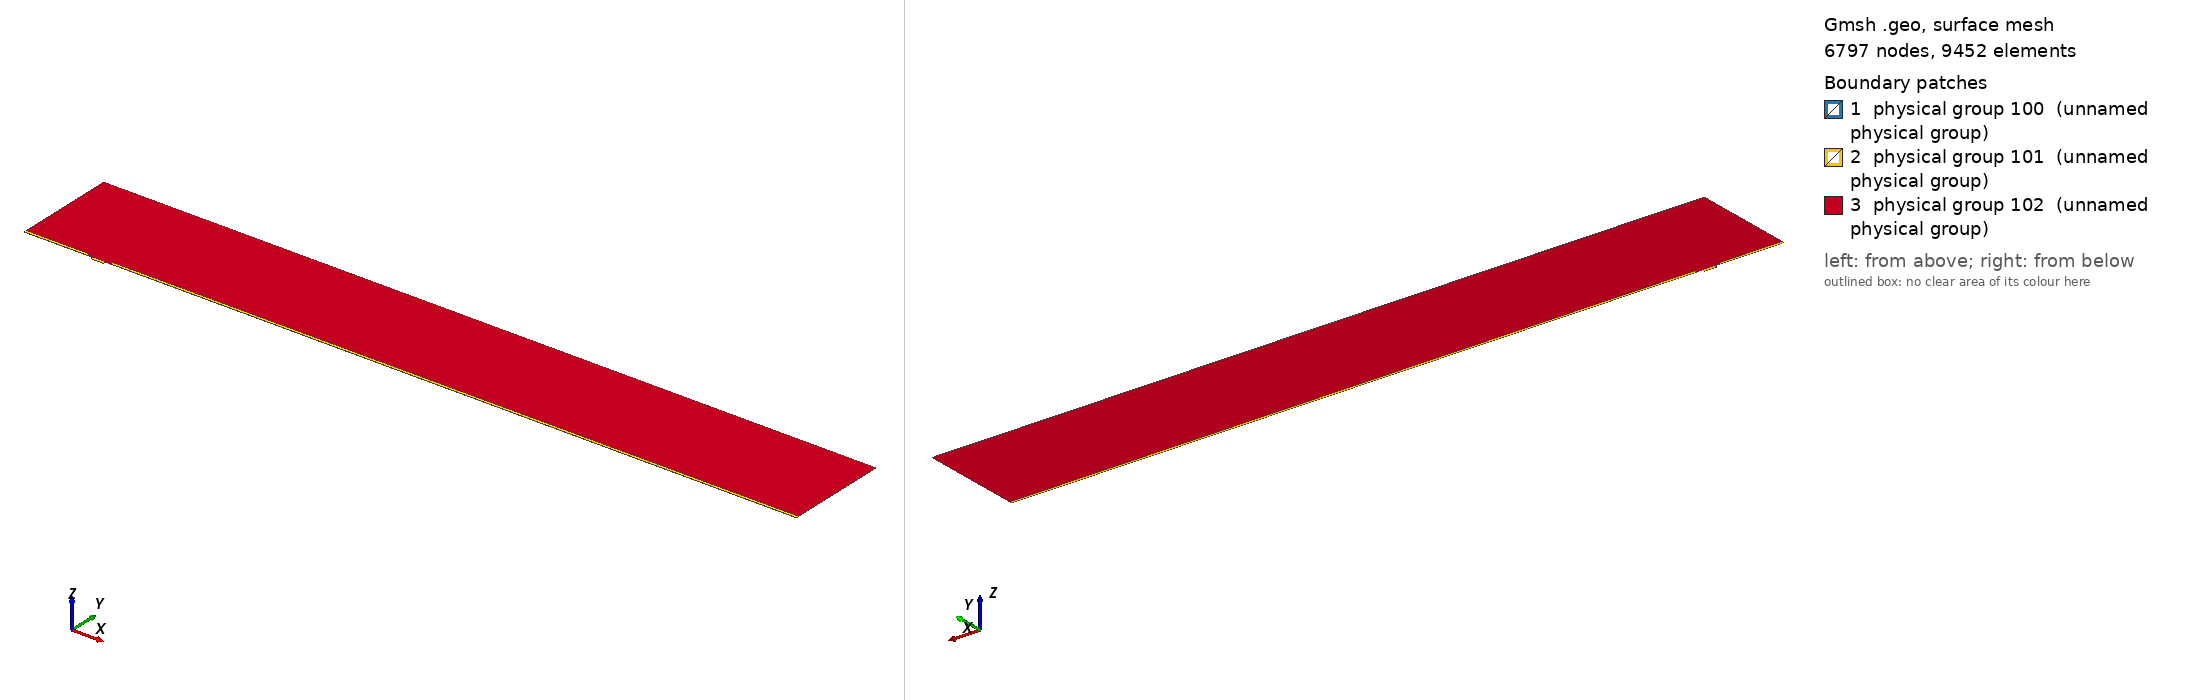

Gmsh geometry script, surface-meshed: 6797 nodes, 9452 surface elements. Boundary patches (legend numbers): 1 physical group 100 (unnamed physical group), 2 physical group 101 (unnamed physical group), 3 physical group 102 (unnamed physical group). Left view from above one corner, right view from below the opposite corner. Legend entries are the model's physical surfaces. The drawing asked Gmsh for element sizes between 1% and 20% of the model's largest extent; the script's own settings can give other sizes.

=== mesh.geo (drawn) ===
// Macro parameters
deltaStar = 1;
D = 3.75 * deltaStar; // depth of the gap 
W = 18 * deltaStar; // width of the gap
r = 8; // length of non-constant quads upstream and downstream of the gap
s = 8; // length of non-constant quads left and right inside the gap
BL = 0.25 * deltaStar; // height of the second layer of quad elements
BL_upper = 3.5 * deltaStar; // height of the third layer of quad elements
x0 = 100 * deltaStar; // x distance from inflow to gap
lengthOutflow = 1000 * deltaStar; // length after the gap
x3 = W + lengthOutflow; // last point of the domain
height = 150 * deltaStar; // height of the triangular region
triagHeightRegion_inflow = height - BL - BL_upper; // height of the triangular region

// Micro parameters
dx = 0.05; // dx of square elements near the leading and trailing edge of the gap (most resolution-demanding points in the domain)
size_triag_v_top = 32; // size of the elements in the upper triangular region

// All the value below are between 0 and 1. =1  means the elements are all equal in size. Avoid using values very close to 1, because we dividing by log(p) in the formula.
dy_in_v_right = 1.5; // heighest quad in the upper layer of quads, in the right part of the gap
dy_in_v_left = 1.75; // heighest quad in the upper layer of quads, in the left part of the gap
//p_in_v_right = (W / 2 - dy_in_v_right) / (W / 2 - dx); // densitiy concentration of elements inside the gap, vertically, near the right wall.
//p_in_v_left = (W / 2 - dy_in_v_left) / (W / 2 - dx); // densitiy concentration of elements inside the gap, vertically, near the left wall.
// fit (check the file scripts/fit_gmsh.py for more details)
p_in_v_left = 1.04645449 - 0.72589797/(W - 5.47760158)^0.49073995; // densitiy concentration of elements inside the gap, vertically, near the left wall.
p_in_v_right = 1.01007546 - 1.01562315/(W - 1.82092136)^0.74948754; // densitiy concentration of elements inside the gap, vertically, near the right wall.
p_in_h = 0.9; // densitiy concentration of elements inside the gap, horizontally. 

p_out_h = 0.5; // densitiy concentration of elements outside the gap, horizontally.
p_out_h_upper = 0.4; // densitiy concentration of elements outside the gap, horizontally on the upper layer of quads
p_out_v_inflow_dense = 0.8; // densitiy concentration of elements outside the gap, vertically, near the inflow and the gap
p_out_v_inflow_sparse = 0.99; // densitiy concentration of elements outside the gap, vertically, near the inflow and far from the gap
p_out_v_outflow_dense = 0.9; // densitiy concentration of elements outside the gap, vertically, near the outflow and the gap
p_out_v_outflow_sparse = 0.995; // densitiy concentration of elements outside the gap, vertically, near the outflow and far from the gap
p_triag_h_inflow = 0.8; // densitiy concentration of elements in the triangular region of the domain, horizontally.
p_triag_h_outflow = p_triag_h_inflow; // densitiy concentration of elements in the triangular region of the domain, horizontally.

enlarge_triag_inflow = 1.1; // heigher the value, larger the elements in the triangular region near the inflow
enlarge_triag_outflow = 1.1; // heigher the value, larger the elements in the triangular region near the outflow

// Automated parameters 
a_in_v_right = dx / (W / 2);
a_in_v_left = dx / (W / 2);
a_in_h = dx / (D / 2);
a_out_h = dx / BL;
a_out_v_inflow_dense = dx / r;
a_out_v_outflow_dense = dx / r;

// for the derivation of the formula, see file 20250123_gmshFormula.md in the docs folder
N_in_v_right = Ceil( Log (a_in_v_right / (1 - p_in_v_right + a_in_v_right * p_in_v_right)) / Log(p_in_v_right) );
N_in_v_left = Ceil( Log (a_in_v_left / (1 - p_in_v_left + a_in_v_left * p_in_v_left)) / Log(p_in_v_left) );
N_in_h = Ceil( Log (a_in_h / (1 - p_in_h + a_in_h * p_in_h)) / Log(p_in_h) );
N_out_h = Ceil( Log (a_out_h / (1 - p_out_h + a_out_h * p_out_h)) / Log(p_out_h) ) + 1; // + 1 is to correct the fact that the distance is too small to properly approximate the dx length
N_out_v_inflow_dense = Ceil( Log (a_out_v_inflow_dense / (1 - p_out_v_inflow_dense + a_out_v_inflow_dense * p_out_v_inflow_dense)) / Log(p_out_v_inflow_dense) );
N_out_v_outflow_dense = Ceil( Log (a_out_v_outflow_dense / (1 - p_out_v_outflow_dense + a_out_v_outflow_dense * p_out_v_outflow_dense)) / Log(p_out_v_outflow_dense) );

p_for_a_out_v_inflow_sparse_computation = p_out_v_inflow_dense;
p_for_a_out_v_outflow_sparse_computation = (p_out_v_outflow_dense + p_out_v_outflow_dense) / 2;
a_out_v_inflow_sparse = r / (x0 - r) * (1 - p_for_a_out_v_inflow_sparse_computation) / (1 - p_for_a_out_v_inflow_sparse_computation^(N_out_v_inflow_dense + 1));
a_out_v_outflow_sparse = r / (lengthOutflow - r) * (1 - p_for_a_out_v_outflow_sparse_computation) / (1 - p_for_a_out_v_outflow_sparse_computation^(N_out_v_outflow_dense + 1));

N_out_v_inflow_sparse = Ceil( Log(a_out_v_inflow_sparse / (1 - p_out_v_inflow_sparse + a_out_v_inflow_sparse * p_out_v_inflow_sparse)) / Log(p_out_v_inflow_sparse) );
N_out_v_outflow_sparse = Ceil( Log(a_out_v_outflow_sparse / (1 - p_out_v_outflow_sparse + a_out_v_outflow_sparse * p_out_v_outflow_sparse)) / Log(p_out_v_outflow_sparse) );


// second layer of quads
a_out_h_upper = (BL) / (BL_upper) * (1 - p_out_h) / (1 - p_out_h^(N_out_h + 1));
N_out_h_upper = Ceil( Log(a_out_h_upper / (1 - p_out_h_upper + a_out_h_upper * p_out_h_upper)) / Log(p_out_h_upper) );

// ---------------------------
// for triangular region
// ---------------------------
a_triag_h_inflow = (BL_upper) / (triagHeightRegion_inflow) * (1 - p_out_h_upper) / (1 - p_out_h_upper^(N_out_h_upper + 1));
a_triag_h_outflow = a_triag_h_inflow;
N_triag_v_top = Ceil( (x3 + x0) / size_triag_v_top ); // we assume p_triag_v = 1, otherwise the formula is different
N_triag_h_inflow = Ceil( Log(a_triag_h_inflow / (1 - p_triag_h_inflow + a_triag_h_inflow * p_triag_h_inflow)) / Log(p_triag_h_inflow) );
N_triag_h_outflow = Ceil( Log(a_triag_h_outflow / (1 - p_triag_h_outflow + a_triag_h_outflow * p_triag_h_outflow)) / Log(p_triag_h_outflow) );
N_triag_h_inflow = Ceil( N_triag_h_inflow / enlarge_triag_inflow );
N_triag_h_outflow = Ceil( N_triag_h_outflow / enlarge_triag_outflow );

Point(1) = {-x0, 0, 0};
Point(2) = {0,0,0};
Point(3) = {0,-D,0};
Point(4) = {W,-D,0};
Point(5) = {W,0,0};
Point(6) = {x3,0,0};
Point(8) = {x3,height,0};
Point(7) = {x3,BL,0};
Point(9) = {-x0,height,0};
Point(10) = {-x0,BL,0};
Point(11) = {0,BL,0};
Point(12) = {W,BL,0};
Point(13) = {W/2,0,0};
Point(14) = {W/2,BL,0};
Point(15) = {0,-D/2,0};
Point(16) = {W/2,-D,0};
Point(17) = {W,-D/2,0};
Point(18) = {-r,0,0};
Point(19) = {-r,BL,0};
Point(20) = {W + r,0,0};
Point(21) = {W + r,BL,0};
Point(22) = {-x0,BL+BL_upper,0};
Point(23) = {-r,BL+BL_upper,0};
Point(24) = {W + r,BL+BL_upper,0};
Point(25) = {x3,BL+BL_upper,0};

Line(1) = {1,18};
Line(2) = {2,15};
Line(3) = {3,16};
Line(4) = {4,17};
Line(5) = {5,20};
Line(6) = {6,7};
Line(7) = {7,25};
Line(8) = {8,9};
Line(9) = {9,22};
Line(10) = {10,19};
Line(11) = {10,1};
Line(12) = {11,14};
Line(13) = {12,21};
Line(14) = {2,13};
Line(15) = {15,3};
Line(16) = {16,4};
Line(17) = {17,5};
Line(18) = {13,5};
Line(19) = {14,12};
Line(20) = {18,2};
Line(21) = {20,6};
Line(22) = {21,7};
Line(23) = {19,11};
Line(24) = {22,10};
Line(25) = {25,8};
Line(26) = {25,24};
Line(27) = {22,23};
Line(28) = {23,19};
Line(29) = {24,21};

// outer quads
Curve Loop(1) = {5, 21, 6, -22, -13, -19, -12, -23, -10, 11, 1, 20, 14, 18};
Plane Surface(1) = {1};

// inside gap
Curve Loop(2) = {2, 15, 3, 16, 4, 17, -18, -14};
Plane Surface(2) = {2};

// triangular region
Curve Loop(3) = {23, 12, 19, 13, -29, -26, 25, 8, 9, 27, 28};
Plane Surface(3) = {3};

// 3rd layer of quads
Curve Loop(4) = {-24, 27, 28,-10};
Curve Loop(5) = {-29, -26, -7, -22};

Plane Surface(4) = {4};
Plane Surface(5) = {5};


// This defines the surfaces that will be meshed with quad elements
Transfinite Surface {1} = {1, 6, 7, 10};
Transfinite Surface {2} = {3, 4, 5, 2}; // number '2' must match the number '2' of plane surface
Transfinite Surface {4} = {19, 23, 22, 10};
Transfinite Surface {5} = {7, 25, 24, 21};

Transfinite Curve {18, 16, 19} = N_in_v_right Using Progression p_in_v_right;
Transfinite Curve {-14, -3, -12} = N_in_v_left Using Progression p_in_v_left;

Transfinite Curve {-2, 15, 17, -4} = N_in_h Using Progression p_in_h;


Transfinite Curve {11, -6} = N_out_h Using Progression p_out_h;
Transfinite Curve {24, 28, 29, -7} = N_out_h_upper Using Progression p_out_h_upper;
Transfinite Curve {10, 1, 27} = N_out_v_inflow_sparse Using Progression p_out_v_inflow_sparse;
Transfinite Curve {20, 23} = N_out_v_inflow_dense Using Progression p_out_v_inflow_dense;
Transfinite Curve {-21, -22, 26} = N_out_v_outflow_sparse Using Progression p_out_v_outflow_sparse;
Transfinite Curve {-5, -13} = N_out_v_outflow_dense Using Progression p_out_v_outflow_dense;

Recombine Surface {1, 2, 4, 5};

// for triangluar region
Transfinite Curve {8} = N_triag_v_top Using Progression 1;
Transfinite Curve {-25} = N_triag_h_outflow Using Progression p_triag_h_outflow;
Transfinite Curve {9} = N_triag_h_inflow Using Progression p_triag_h_inflow;


// defining boundary
Physical Curve(1) = {9,24,11}; // inlet
Physical Curve(2) = {7,25,6}; // outlet
Physical Curve(3) = {8}; // top
Physical Curve(4) = {1, 20, 2, 15, 3, 16, 4, 17, 5, 21}; // wall


Physical Surface(100) = {1};
Physical Surface(101) = {2, 4, 5};
Physical Surface(102) = {3};
